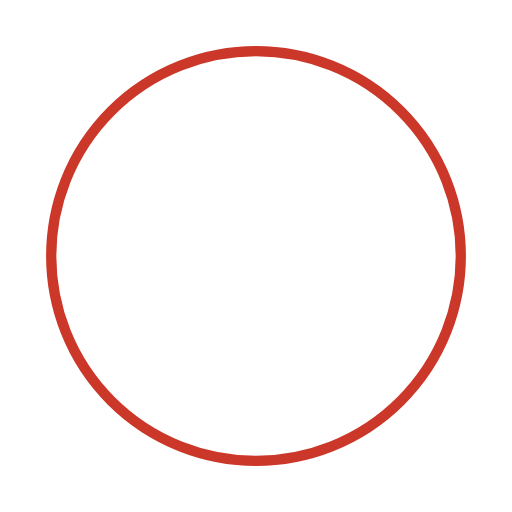
t = 0.00 s
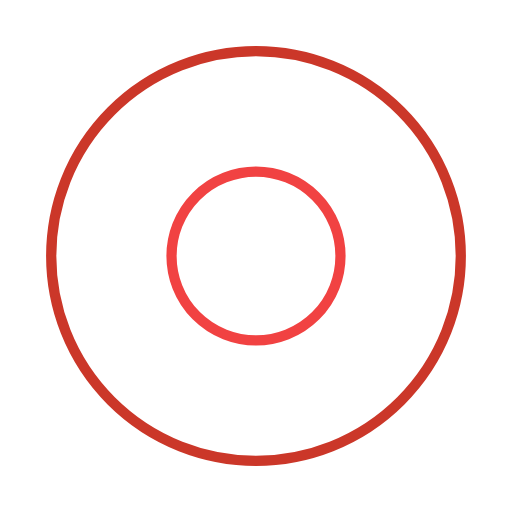
t = 0.50 s
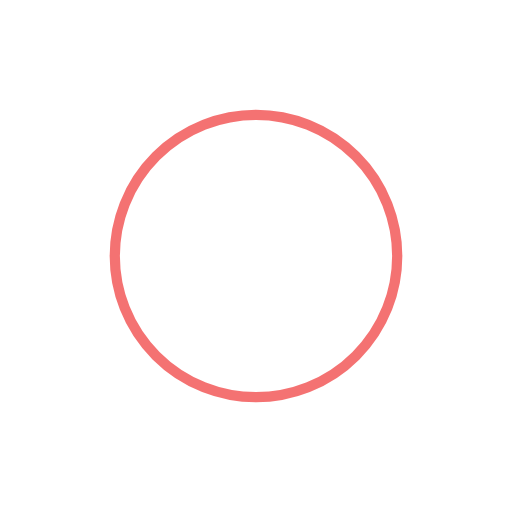
t = 1.00 s
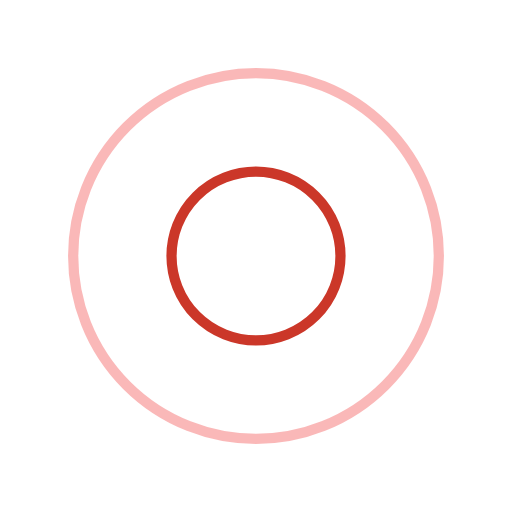
t = 1.50 s
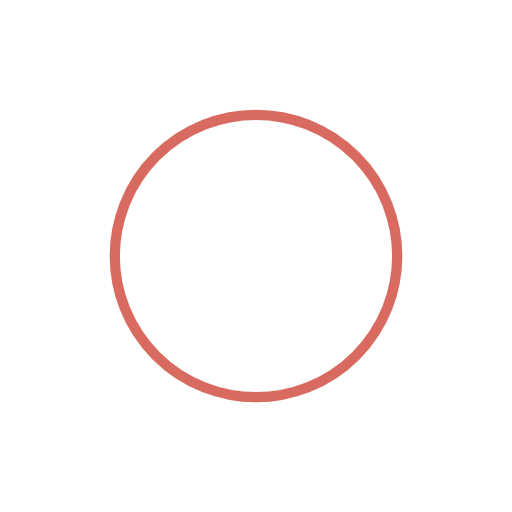
t = 2.00 s
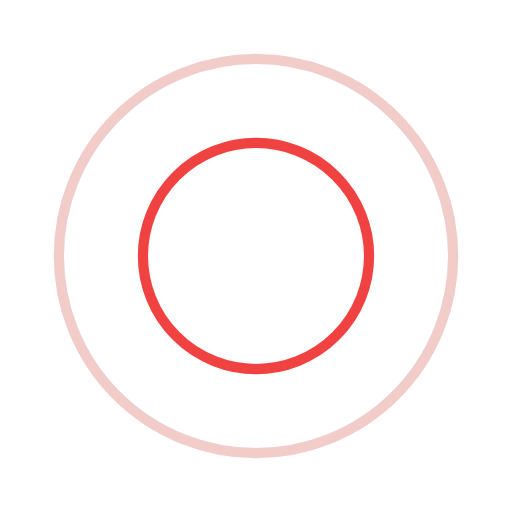
t = 2.67 s

The animated SVG that drew these frames (rendered in a browser with its animation timeline set to each time). Animation: 4 SMIL elements (animate=4); one cycle of 3.00 s, repeats indefinitely.

<?xml version="1.0" encoding="utf-8"?><svg width='74px' height='74px' xmlns="http://www.w3.org/2000/svg" viewBox="0 0 100 100" preserveAspectRatio="xMidYMid" class="uil-ripple"><rect x="0" y="0" width="100" height="100" fill="none" class="bk"></rect><g> <animate attributeName="opacity" dur="2s" repeatCount="indefinite" begin="0s" keyTimes="0;0.33;1" values="1;1;0"></animate><circle cx="50" cy="50" r="40" stroke="#f14242" fill="none" stroke-width="2" stroke-linecap="round"><animate attributeName="r" dur="2s" repeatCount="indefinite" begin="0s" keyTimes="0;0.33;1" values="0;22;44"></animate></circle></g><g><animate attributeName="opacity" dur="2s" repeatCount="indefinite" begin="1s" keyTimes="0;0.33;1" values="1;1;0"></animate><circle cx="50" cy="50" r="40" stroke="#cb3729" fill="none" stroke-width="2" stroke-linecap="round"><animate attributeName="r" dur="2s" repeatCount="indefinite" begin="1s" keyTimes="0;0.33;1" values="0;22;44"></animate></circle></g></svg>
